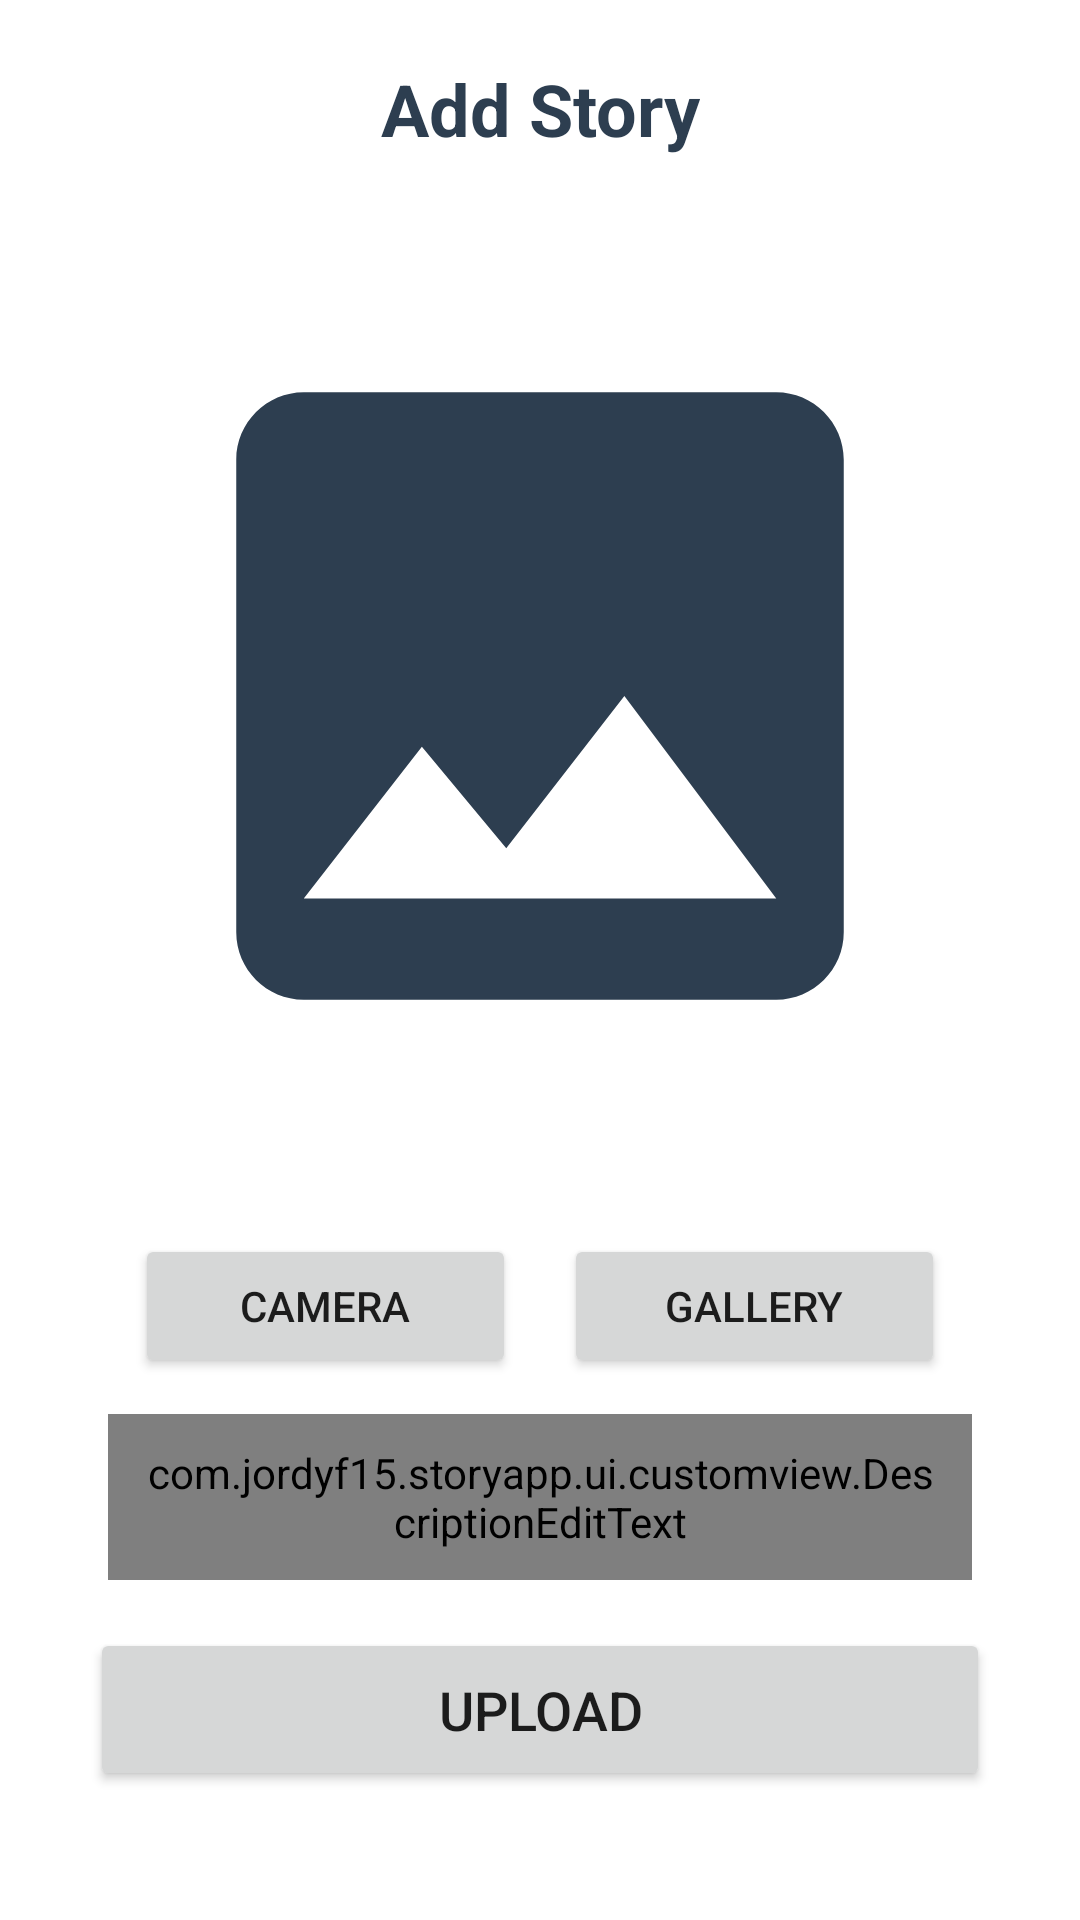

Here is an Android app screen rendered from its layout file. Give the layout XML and the strings, colors and styles it references.
<!-- AndroidManifest.xml: application theme Theme.StoryApp -->
<!-- res/layout/activity_add_story.xml -->
<?xml version="1.0" encoding="utf-8"?>
<androidx.constraintlayout.widget.ConstraintLayout xmlns:android="http://schemas.android.com/apk/res/android"
    xmlns:app="http://schemas.android.com/apk/res-auto"
    xmlns:tools="http://schemas.android.com/tools"
    android:layout_width="match_parent"
    android:layout_height="match_parent"
    android:paddingBottom="16dp"
    tools:context=".ui.add.AddStoryActivity">

    <TextView
        android:id="@+id/add_story_heading"
        android:layout_width="wrap_content"
        android:layout_height="wrap_content"
        android:layout_marginTop="20dp"
        android:text="@string/add_story_heading"
        android:textColor="?attr/colorPrimary"
        android:textSize="24sp"
        android:textStyle="bold"
        app:layout_constraintEnd_toEndOf="parent"
        app:layout_constraintStart_toStartOf="parent"
        app:layout_constraintTop_toTopOf="parent" />

    <ImageView
        android:id="@+id/img_story"
        android:layout_width="0dp"
        android:layout_height="0dp"
        android:layout_marginTop="16dp"
        app:layout_constraintBottom_toTopOf="@id/btn_gallery"
        app:layout_constraintEnd_toEndOf="parent"
        app:layout_constraintStart_toStartOf="parent"
        app:layout_constraintTop_toBottomOf="@id/add_story_heading"
        app:layout_constraintWidth_percent="0.75"
        app:srcCompat="@drawable/ic_placeholder" />

    <Button
        android:id="@+id/btn_gallery"
        android:layout_width="0dp"
        android:layout_height="wrap_content"
        android:layout_marginStart="8dp"
        android:layout_marginTop="16dp"
        android:padding="10dp"
        android:text="@string/gallery_btn"
        app:layout_constraintEnd_toEndOf="@id/img_story"
        app:layout_constraintStart_toEndOf="@id/btn_camera"
        app:layout_constraintTop_toBottomOf="@id/img_story" />

    <Button
        android:id="@+id/btn_camera"
        android:layout_width="0dp"
        android:layout_height="wrap_content"
        android:layout_marginTop="16dp"
        android:layout_marginEnd="8dp"
        android:padding="10dp"
        android:text="@string/camera_btn"
        app:layout_constraintBottom_toTopOf="@id/edt_description"
        app:layout_constraintEnd_toStartOf="@id/btn_gallery"
        app:layout_constraintStart_toStartOf="@id/img_story"
        app:layout_constraintTop_toBottomOf="@id/img_story" />

    <com.example.storyapp.ui.customview.DescriptionEditText
        android:id="@+id/edt_description"
        style="@style/Widget.AppCompat.EditText"
        android:layout_width="0dp"
        android:layout_height="wrap_content"
        android:layout_marginTop="12dp"
        android:background="@drawable/edit_text_background"
        android:gravity="top"
        android:hint="@string/description_hint"
        android:inputType="textMultiLine"
        android:lines="5"
        android:padding="10dp"
        app:layout_constraintBottom_toTopOf="@id/btn_upload"
        app:layout_constraintEnd_toEndOf="parent"
        app:layout_constraintStart_toStartOf="parent"
        app:layout_constraintTop_toBottomOf="@id/btn_camera"
        app:layout_constraintWidth_percent="0.8" />

    <Button
        android:id="@+id/btn_upload"
        android:layout_width="match_parent"
        android:layout_height="wrap_content"
        android:layout_marginStart="30dp"
        android:layout_marginTop="16dp"
        android:layout_marginEnd="30dp"
        android:padding="15dp"
        android:text="@string/upload_btn"
        android:textSize="18sp"
        app:layout_constraintBottom_toTopOf="@id/tv_error_msg"
        app:layout_constraintTop_toBottomOf="@id/edt_description" />

    <ProgressBar
        android:id="@+id/progressBar"
        style="@style/Loading"
        android:visibility="gone"
        app:layout_constraintBottom_toBottomOf="@id/edt_description"
        app:layout_constraintEnd_toEndOf="parent"
        app:layout_constraintStart_toStartOf="parent"
        app:layout_constraintTop_toTopOf="@id/edt_description"
        tools:visibility="visible" />

    <TextView
        android:id="@+id/tv_error_msg"
        android:layout_width="wrap_content"
        android:layout_height="wrap_content"
        android:textAlignment="center"
        android:textColor="@color/red_error"
        android:textSize="20sp"
        app:layout_constraintBottom_toBottomOf="parent"
        app:layout_constraintEnd_toEndOf="parent"
        app:layout_constraintStart_toStartOf="parent"
        app:layout_constraintTop_toBottomOf="@id/btn_upload"
        tools:text="@string/error_msg" />

</androidx.constraintlayout.widget.ConstraintLayout>
<!-- resources referenced by this layout -->
<resources>
  <color name="red_error">#cc0000</color>
  <!-- drawable edit_text_background (drawable) -->
  <?xml version="1.0" encoding="utf-8"?>
  <shape xmlns:android="http://schemas.android.com/apk/res/android">
      <stroke
          android:width="1dp"
          android:color="@color/border_color" />
  </shape>
  <!-- drawable ic_placeholder (drawable) -->
  <vector xmlns:android="http://schemas.android.com/apk/res/android"
      android:width="300dp"
      android:height="300dp"
      android:tint="#2D3E50"
      android:viewportWidth="24"
      android:viewportHeight="24">
      <path
          android:fillColor="@android:color/white"
          android:pathData="M21,19V5c0,-1.1 -0.9,-2 -2,-2H5c-1.1,0 -2,0.9 -2,2v14c0,1.1 0.9,2 2,2h14c1.1,0 2,-0.9 2,-2zM8.5,13.5l2.5,3.01L14.5,12l4.5,6H5l3.5,-4.5z" />
  </vector>
  <string name="add_story_heading">Add Story</string>
  <string name="camera_btn">Camera</string>
  <string name="description_hint">Description</string>
  <string name="error_msg">An error has occured</string>
  <string name="gallery_btn">Gallery</string>
  <string name="upload_btn">Upload</string>
  <style name="Loading">
          <item name="android:layout_height">wrap_content</item>
          <item name="android:layout_width">wrap_content</item>
          <item name="android:indeterminateTint">@color/black_200</item>
          <item name="progressBarStyle">?android:attr/progressBarStyle</item>
      </style>
  <style name="Theme.StoryApp" parent="Theme.MaterialComponents.Light.DarkActionBar">
          
          <item name="colorPrimary">@color/black_200</item>
          <item name="colorPrimaryVariant">@color/black_400</item>
          <item name="colorOnPrimary">@color/white</item>
          
          <item name="colorSecondary">@color/gray_200</item>
          <item name="colorSecondaryVariant">@color/gray_700</item>
          <item name="colorOnSecondary">@color/gray_400</item>
          
          <item name="android:statusBarColor" tools:targetApi="l">?attr/colorPrimaryVariant</item>
          
      </style>
  <color name="border_color">#FFD4D4D8</color>
  <color name="black_200">#2d3e50</color>
  <color name="black_400">#1e2934</color>
  <color name="white">#FFFFFFFF</color>
  <color name="gray_200">#e0e0e3</color>
  <color name="gray_700">#3f3f46</color>
  <color name="gray_400">#adb5bd</color>
</resources>
